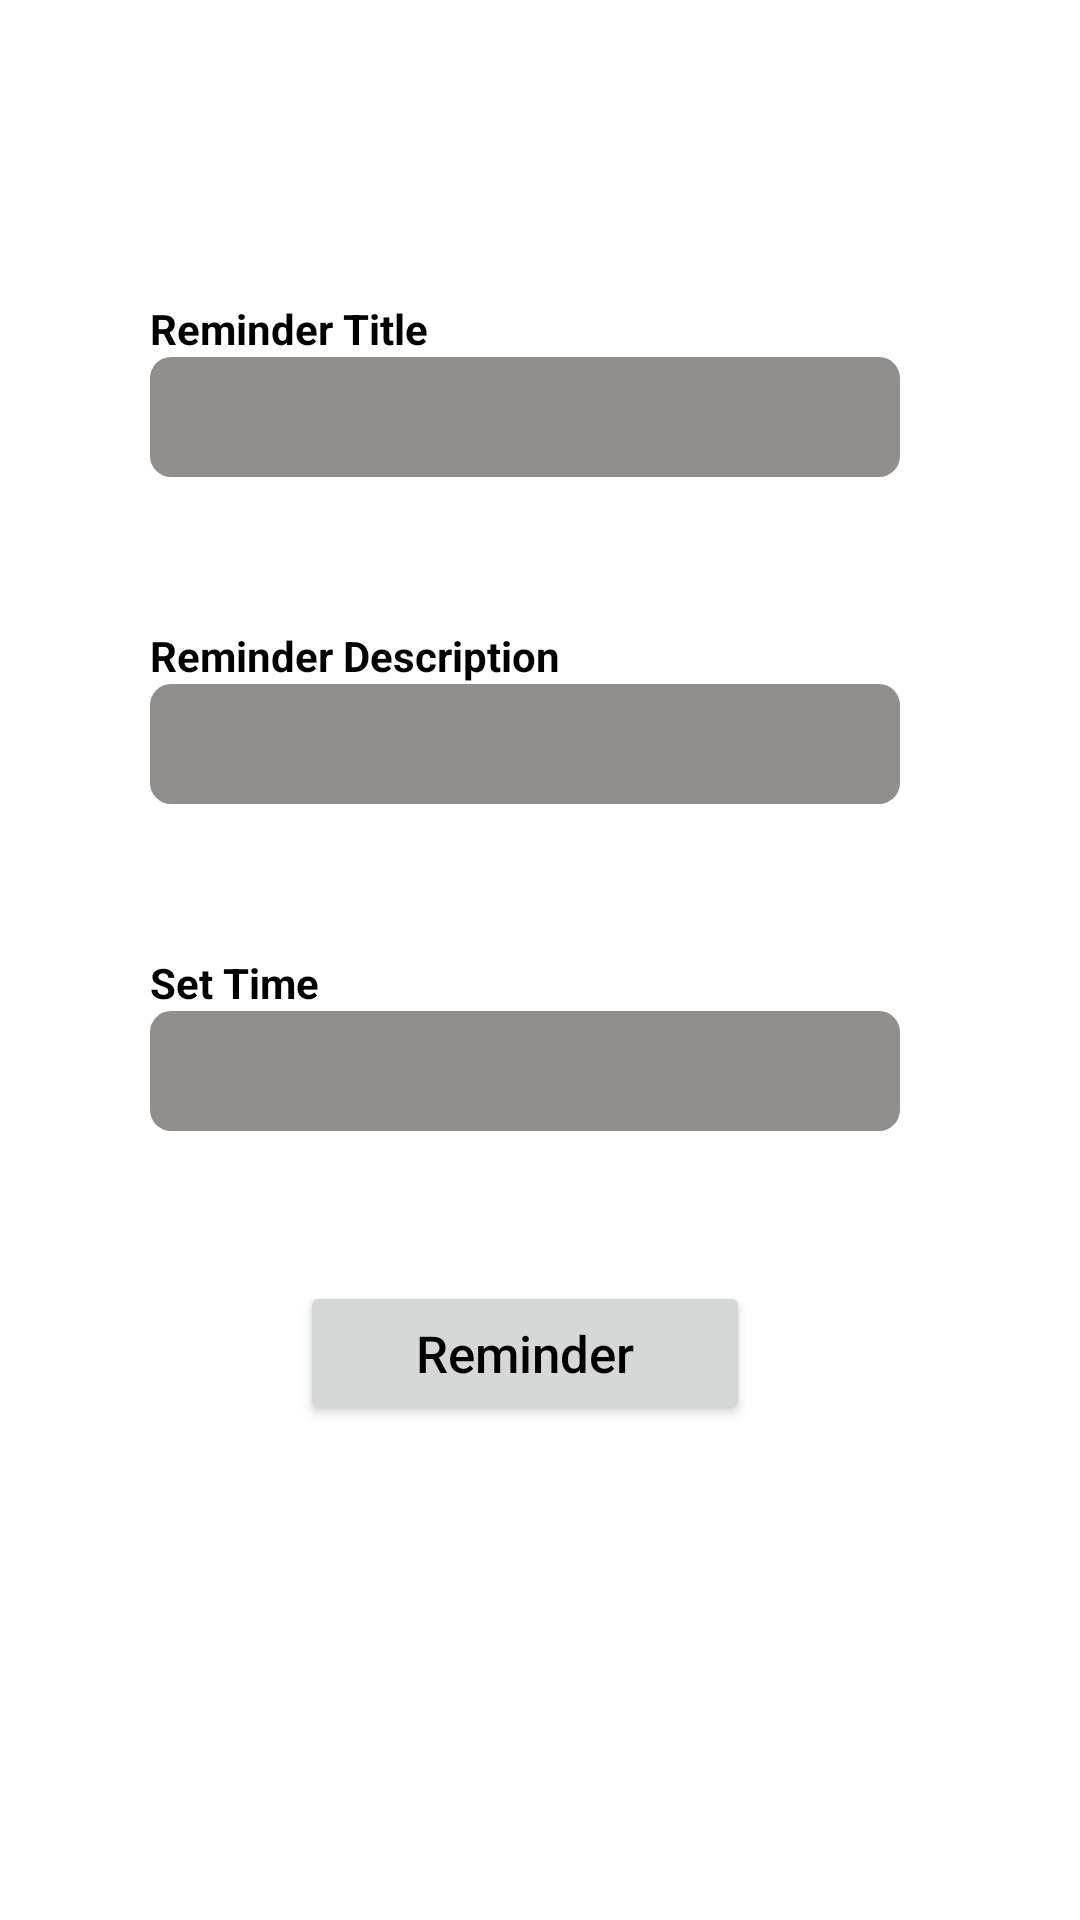

Layout XML and referenced resources for this Android screen:
<!-- AndroidManifest.xml: application theme Theme.BudgetManager -->
<!-- res/layout/activity_reminder.xml -->
<?xml version="1.0" encoding="utf-8"?>
<androidx.constraintlayout.widget.ConstraintLayout xmlns:android="http://schemas.android.com/apk/res/android"
    xmlns:app="http://schemas.android.com/apk/res-auto"
    xmlns:tools="http://schemas.android.com/tools"
    android:layout_width="match_parent"
    android:layout_height="match_parent"
    tools:context=".ReminderActivity">
    <TextView
        android:id="@+id/tvReminderTitle"
        android:layout_width="wrap_content"
        android:layout_height="wrap_content"
        android:text="Reminder Title"
        app:layout_constraintStart_toStartOf="parent"
        app:layout_constraintTop_toTopOf="parent"
        android:layout_marginStart="50dp"
        android:layout_marginTop="100dp"
        android:textColor="@color/black"
        android:textStyle="bold"/>
    <EditText
        android:id="@+id/etTitle"
        android:layout_width="250dp"
        android:layout_height="40dp"
        app:layout_constraintStart_toStartOf="@id/tvReminderTitle"
        app:layout_constraintTop_toBottomOf="@id/tvReminderTitle"
        android:background="@drawable/reminder"
        android:paddingStart="20dp"
        android:textColor="@color/black"/>

    <TextView
        android:id="@+id/tvDescription"
        android:layout_width="wrap_content"
        android:layout_height="wrap_content"
        android:text="Reminder Description"
        android:textColor="@color/black"
        android:textStyle="bold"
        app:layout_constraintStart_toStartOf="@id/etTitle"
        app:layout_constraintTop_toBottomOf="@id/etTitle"
        android:layout_marginTop="50dp"/>
    <EditText
        android:id="@+id/etDescription"
        android:layout_width="250dp"
        android:layout_height="40dp"
        app:layout_constraintStart_toStartOf="@id/tvDescription"
        app:layout_constraintTop_toBottomOf="@id/tvDescription"
        android:background="@drawable/reminder"
        android:paddingStart="20dp"
        android:textColor="@color/black"/>
    <TextView
        android:id="@+id/tvTime"
        android:layout_width="wrap_content"
        android:layout_height="wrap_content"
        android:text="Set Time"
        android:textStyle="bold"
        android:textColor="@color/black"
        app:layout_constraintStart_toStartOf="@id/etDescription"
        app:layout_constraintTop_toBottomOf="@id/etDescription"
        android:layout_marginTop="50dp"/>
    <TextView
        android:id="@+id/tvTimePicker"
        android:layout_width="250dp"
        android:layout_height="40dp"
        app:layout_constraintStart_toStartOf="@id/tvTime"
        android:paddingStart="20dp"
        android:textSize="17dp"
        android:paddingTop="10dp"
        app:layout_constraintTop_toBottomOf="@id/tvTime"
        android:background="@drawable/reminder"/>
    <ImageView
        android:id="@+id/ivClock"
        android:layout_width="wrap_content"
        android:layout_height="wrap_content"
        android:src="@drawable/baseline_access_time_24"
        app:layout_constraintStart_toEndOf="@id/tvTimePicker"
        app:layout_constraintTop_toTopOf="@id/tvTimePicker"
        app:layout_constraintBottom_toBottomOf="@id/tvTimePicker"
        android:layout_marginStart="5dp"/>
    <androidx.appcompat.widget.AppCompatButton
        android:id="@+id/btnSetReminder"
        android:layout_width="150dp"
        android:layout_height="wrap_content"
        android:text="Reminder"
        app:layout_constraintStart_toStartOf="@id/tvTimePicker"
        app:layout_constraintEnd_toEndOf="@id/tvTimePicker"
        app:layout_constraintTop_toBottomOf="@id/tvTimePicker"
        android:layout_marginTop="50dp"
        android:textAllCaps="false"
        android:textColor="@color/black"
        android:textSize="17dp"/>



</androidx.constraintlayout.widget.ConstraintLayout>
<!-- resources referenced by this layout -->
<resources>
  <color name="black">#FF000000</color>
  <!-- drawable reminder (drawable) -->
  <?xml version="1.0" encoding="utf-8"?>
  <shape xmlns:android="http://schemas.android.com/apk/res/android">
  <solid android:color="@color/dullWhite"/>
      <corners android:radius="7dp"/>
  </shape>
  <style name="Theme.BudgetManager" parent="Base.Theme.BudgetManager" />
  <color name="dullWhite">#918E8E</color>
  <style name="Base.Theme.BudgetManager" parent="Theme.MaterialComponents.DayNight.NoActionBar">
          
          
      </style>
</resources>
